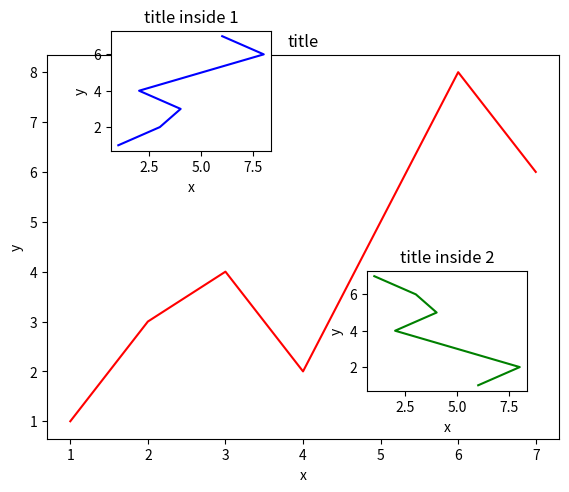

The matplotlib source for this figure:
import matplotlib.pyplot as plt

fig = plt.figure()
x = [1, 2, 3, 4, 5, 6, 7]
y = [1, 3, 4, 2, 5, 8, 6]

# below are all percentage
left, bottom, width, height = 0.1, 0.1, 0.8, 0.8
ax1 = fig.add_axes([left, bottom, width, height])  # main axes
ax1.plot(x, y, 'r')
ax1.set_xlabel('x')
ax1.set_ylabel('y')
ax1.set_title('title')

ax2 = fig.add_axes([0.2, 0.7, 0.25, 0.25])  # inside axes
ax2.plot(y, x, 'b')
ax2.set_xlabel('x')
ax2.set_ylabel('y')
ax2.set_title('title inside 1')


# different method to add axes
####################################
plt.axes([0.6, 0.2, 0.25, 0.25])
plt.plot(y[::-1], x, 'g')
plt.xlabel('x')
plt.ylabel('y')
plt.title('title inside 2')

plt.show()